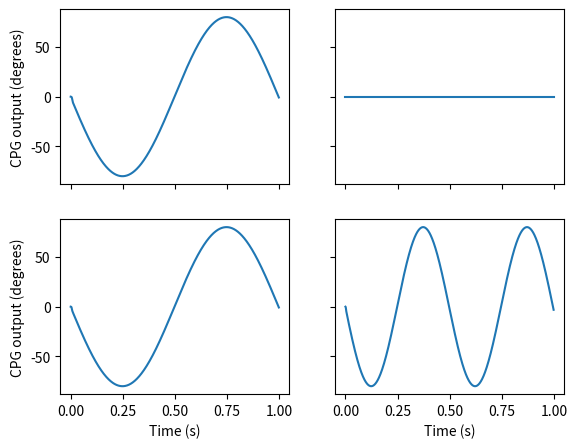

Generate this figure with matplotlib: (Note: this script raises an exception after producing the figure.)
#
# This script is used to evaluate the influence of the timestep
# on the integration of the CPG signals using Euler's method
# and RK4.
#

import numpy as np
import matplotlib.pyplot as plt
import time
import os

def get_cpg_values(mu, offset, omega, d, num_samples=1000):
	r = 1
	phi = np.pi*d
	o = offset
	gamma = 5
	dt = 0.0001

	samples = []

	for _ in range(num_samples):
		for iteration in range(int(0.001/dt)):
			d_r = gamma * (mu - r*r)*r
			d_phi = omega
			d_o = 0

			r += dt * d_r
			phi += dt * d_phi
			o += dt * d_o

		two_pi = 2 * 3.141592654

		phi_L = 0
		phi_2pi = phi % two_pi
		if phi_2pi < (two_pi * d):
			phi_L = phi_2pi / (2 * d)
		else:
			phi_L = (phi_2pi + two_pi * (1 - 2 * d)) / (2 * (1 - d))

		action = r * np.cos(phi_L) + o
		samples.append(action)

	return samples

def get_cpg_values_phase(mu, offset, omega, d, phase_offset, num_samples=1000):
	r = [1, 1]
	phi = [np.pi*d] * 2
	o = [offset] * 2
	gamma = 5
	dt = 0.0001

	coupling = [[0,5], [5,0]]
	psi = [[0, phase_offset], [-1*phase_offset, 0]]

	samples = [[], []]

	for _ in range(num_samples):
		for i in range(2):
			for iteration in range(int(0.001/dt)):
				d_r = gamma * (mu - r[i]*r[i])*r[i]
				d_phi = omega
				d_o = 0

				# Phase coupling
				for j in range(2):
					d_phi += coupling[i][j] * np.sin(phi[j] - phi[i] - psi[i][j]);

				r[i] += dt * d_r
				phi[i] += dt * d_phi
				o[i] += dt * d_o

			two_pi = 2 * 3.141592654

			phi_L = 0
			phi_2pi = phi[i] % two_pi
			if phi_2pi < (two_pi * d):
				phi_L = phi_2pi / (2 * d)
			else:
				phi_L = (phi_2pi + two_pi * (1 - 2 * d)) / (2 * (1 - d))

			action = r[i] * np.cos(phi_L) + o[i]
			samples[i].append(action)

	return (samples[0], samples[1])

def rk4(f, x, y, dt, gamma, mu, omega):
    k1 = dt * f(x, y, gamma, mu, omega)
    k2 = dt * f(x + 0.5 * dt, y + 0.5 * k1, gamma, mu, omega)
    k3 = dt * f(x + 0.5 * dt, y + 0.5 * k2, gamma, mu, omega)
    k4 = dt * f(x + dt, y + k3, gamma, mu, omega)
    y = y + (k1 + k2 + k2 + k3 + k3 + k4) / 6
    return y

def dr(t, y, gamma, mu, omega):
	return gamma * (mu - y*y)*y

def dphi(t, y, gamma, mu, omega):
	return omega

def get_cpg_values_rk4(mu, offset, omega, d, phase_offsets, num_samples=1000, dt=0.001):
	r = [1]*4
	phi = [np.pi*d[0], np.pi*d[1], np.pi*d[2], np.pi*d[3]]
	o = offset
	gamma = 0.1

	coupling = [[0,1,1,1], [1,0,1,1], [1,1,0,1], [1,1,1,0]]
	a = phase_offsets[0]
	b = phase_offsets[1]
	c = phase_offsets[2]
	de = a-b
	e = a-c
	f = b-c

	psi = [[0, a, b, c], [-1*a, 0, de, e], [-1*b, -1*de, 0, f], [-1*c, -1*e, -1*f, 0]]

	samples = [[], [], [], []]

	for time_sample in range(num_samples):
		for i in range(4):
			# for iteration in range(int(0.001/dt)):
			
			d_phi = omega[i]
			d_o = 0

			# Phase coupling
			for j in range(4):
				d_phi += coupling[i][j] * np.sin(phi[j] - phi[i] - psi[i][j]);

			r[i] = rk4(dr, time_sample*dt, r[i], dt, gamma, mu[i], omega[i])
			phi[i] += dt * d_phi
			o[i] += dt * d_o

			two_pi = 2 * 3.141592654

			phi_L = 0
			phi_2pi = phi[i] % two_pi
			if phi_2pi < (two_pi * d[i]):
				phi_L = phi_2pi / (2 * d[i])
			else:
				phi_L = (phi_2pi + two_pi * (1 - 2 * d[i])) / (2 * (1 - d[i]))

			action = r[i] * np.cos(phi_L) + o[i]
			samples[i].append(action)

	return (samples[0], samples[1], samples[2], samples[3])

def get_cpg_values_warning(mu, offset, omega, d, phase_offsets, num_samples=1000, dt=0.001):
	r = [1]*4
	phi = [np.pi*d[0], np.pi*d[1], np.pi*d[2], np.pi*d[3]]
	o = offset
	gamma = 0.1

	coupling = [[0,1,1,1], [1,0,1,1], [1,1,0,1], [1,1,1,0]]
	a = phase_offsets[0]
	b = phase_offsets[1]
	c = phase_offsets[2]
	de = a-b
	e = a-c
	f = b-c

	psi = [[0, a, b, c], [-1*a, 0, de, e], [-1*b, -1*de, 0, f], [-1*c, -1*e, -1*f, 0]]

	samples = [[], [], [], []]

	for _ in range(num_samples):
		for i in range(4):
			for iteration in range(int(0.001/dt)):
				d_r = gamma * (mu[i] - r[i]*r[i])*r[i]
				d_phi = omega[i]
				d_o = 0

				# Phase coupling
				for j in range(4):
					d_phi += coupling[i][j] * np.sin(phi[j] - phi[i] - psi[i][j]);

				r[i] += dt * d_r
				phi[i] += dt * d_phi
				o[i] += dt * d_o

			two_pi = 2 * 3.141592654

			phi_L = 0
			phi_2pi = phi[i] % two_pi
			if phi_2pi < (two_pi * d[i]):
				phi_L = phi_2pi / (2 * d[i])
			else:
				phi_L = (phi_2pi + two_pi * (1 - 2 * d[i])) / (2 * (1 - d[i]))

			action = r[i] * np.cos(phi_L) + o[i]
			samples[i].append(action)

	return (samples[0], samples[1], samples[2], samples[3])

def main():
	times = np.arange(0, 1, 0.001)
	cpg_values_1 = np.array(get_cpg_values(1, 0, 2*2*np.pi, 0.2))
	cpg_values_2 = np.array(get_cpg_values(1, 0, 2*2*np.pi, 0.5))
	cpg_values_3 = np.array(get_cpg_values(1, 0, 2*2*np.pi, 0.7))
	cpg_values_4 = np.array(get_cpg_values(1, 0, 2*2*np.pi, 0.9))

	# row and column sharing
	f, ((ax1, ax2), (ax3, ax4)) = plt.subplots(2, 2, sharex='col', sharey='row')
	ax1.plot(times, cpg_values_1, color='red', linewidth='1.5')
	ax1.set_title('Influence of duty factor on CPG shape')
	ax2.plot(times, cpg_values_2, color='green', linewidth='1.5')
	ax3.plot(times, cpg_values_3, color='blue', linewidth='1.5')
	ax4.plot(times, cpg_values_4, color='orange', linewidth='1.5')

	plt.show()

def main_phase():
	times = np.arange(0, 1, 0.001)
	cpg_values_1, cpg_values_2 = get_cpg_values_phase(1, 0, 1*2*np.pi, 0.8, np.pi, 10000)
	cpg_values_1 = np.array(cpg_values_1)
	cpg_values_2 = np.array(cpg_values_2)

	print(times.shape)
	print(cpg_values_1.shape)
	print(cpg_values_2.shape)
	plt.figure()
	plt.plot(cpg_values_1, 'r', cpg_values_2, 'b')

	# row and column sharing
	# f, ((ax1, ax2)) = plt.subplots(1, 2, sharex='col', sharey='row')
	# ax1.plot(times, cpg_values_1, color='red', linewidth='1.5')
	# ax1.set_title('Influence of duty factor on CPG shape')
	# ax2.plot(times, cpg_values_2, color='green', linewidth='1.5')
	# ax3.plot(times, cpg_values_3, color='blue', linewidth='1.5')
	# ax4.plot(times, cpg_values_4, color='orange', linewidth='1.5')
	plt.show()



def test_warning(amp):
	sol = [ 0.10839304,  0.00219942,  0.98315549,  0.99946004,  0.01733793,  0.14904551, 0.35625864,  0.99789528,  0.99547354,  0.02387772,  0.00372621,  0.16972309]
	# x = [  1.10568162e+03,   9.03963306e+02,   3.52116065e+03,   4.00326418e+03, -2.89597240e+01,  -2.32929519e+01,   1.09761294e+01,   8.98316224e-01, 7.96378833e-01,   1.50028123e-01,   2.34124879e-02,   1.06640163e+00]
	x = [  1.10568162e+03,   9.03963306e+02,   amp**2,   4.00326418e+03, -2.89597240e+01,  0,   2*np.pi,   0.5, 0.5,   0,0,0]

	mu = [x[0], x[1], x[2], x[3]]
	o = [x[4], x[4], x[5], x[5]]
	omega = [x[6], x[6], x[6], x[6]]
	d = [x[7], x[7], x[8], x[8]]
	phase_offsets = [x[9], x[10], x[11]]

	_, _, euler_1, _ = get_cpg_values_warning(mu, o, omega, d, phase_offsets, 1000, 0.001)
	_, _, euler_2, _ = get_cpg_values_warning(mu, o, omega, d, phase_offsets, 1000, 0.002)
	_, _, rk4_1, _ = get_cpg_values_rk4(mu, o, omega, d, phase_offsets, 1000, 0.001)
	_, _, rk4_2, _ = get_cpg_values_rk4(mu, o, omega, d, phase_offsets, 1000, 0.002)

	second = np.arange(0, 1, 0.001)

	# plt.switch_backend('tkagg')

	# row and column sharing
	f, ((ax1, ax2), (ax3, ax4)) = plt.subplots(2, 2, sharex='col', sharey='row', figsize=(6.5,5))
	ax1.plot(second, euler_1)
	ax2.plot(second, euler_2)
	ax3.plot(second, rk4_1)
	ax4.plot(second, rk4_2)
	ax3.set_xlabel('Time (s)')
	ax4.set_xlabel('Time (s)')
	ax1.set_ylabel('CPG output (degrees)')
	ax3.set_ylabel('CPG output (degrees)')
	
	plt.savefig('../plots/euler_rk4.pgf')

	# plt.figure()
	# plt.subplot(221)
	# plt.plot(second, euler_1)
	# plt.subplot(222)
	# plt.plot(second, euler_2)
	# plt.subplot(223)
	# plt.plot(second, rk4_1)
	# plt.subplot(224)
	# plt.plot(second, rk4_2)
	# # plt.show()
	# plt.savefig('euler_rk4.pgf')


if __name__ == '__main__':
	# for i in range(20):
	# 	test_warning(i*5)
	test_warning(80)

